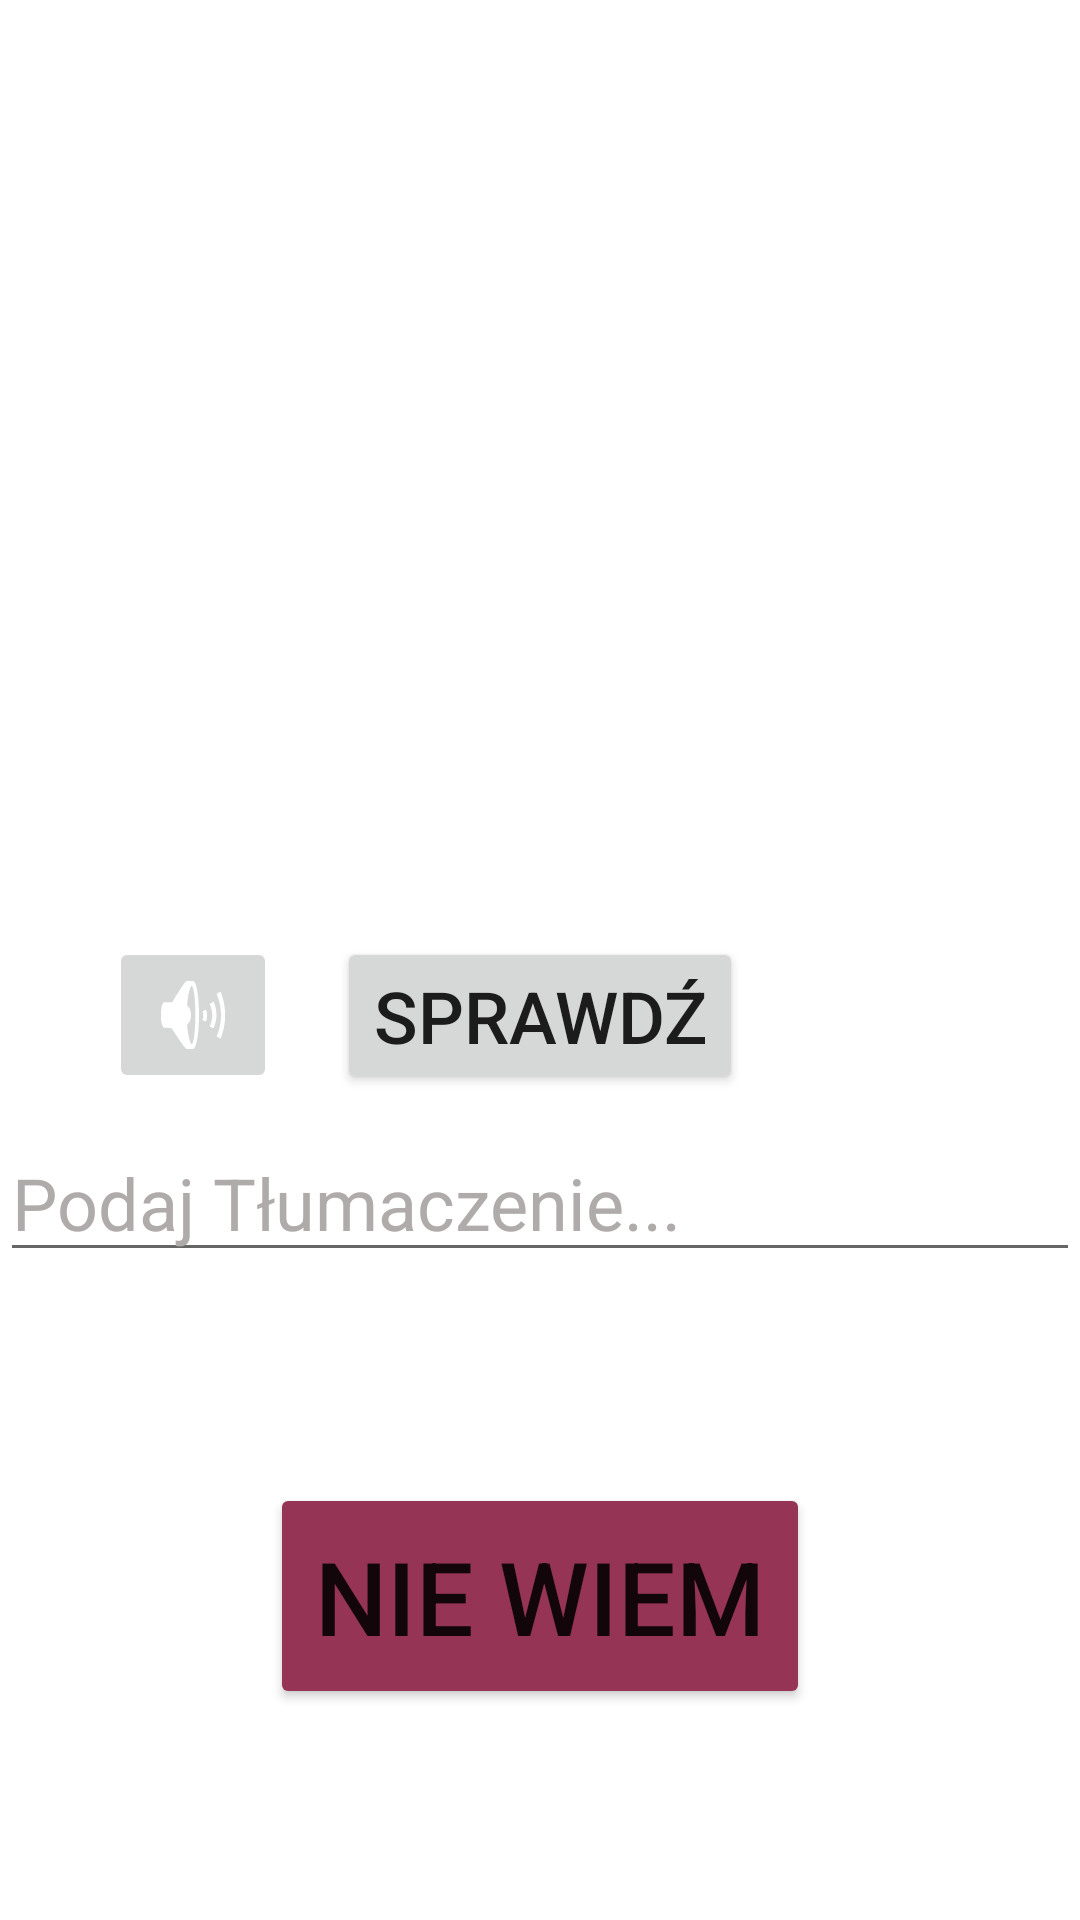

Produce the Android XML layout that renders to this screen, including the resource entries it uses.
<!-- AndroidManifest.xml: application theme Theme.Angielski -->
<!-- res/layout/activity_learning.xml -->
<?xml version="1.0" encoding="utf-8"?>
<androidx.constraintlayout.widget.ConstraintLayout xmlns:android="http://schemas.android.com/apk/res/android"
    xmlns:app="http://schemas.android.com/apk/res-auto"
    xmlns:tools="http://schemas.android.com/tools"
    android:id="@+id/bac"
    android:layout_width="match_parent"
    android:layout_height="match_parent"
    android:background="@drawable/tlo_1"
    tools:context=".LearningActivity">

    <ImageView
        android:id="@+id/imageViewWord"
        android:layout_width="0dp"
        android:layout_height="250dp"
        android:layout_marginTop="10dp"
        android:contentDescription="@string/word_photot"
        app:layout_constraintEnd_toEndOf="parent"
        app:layout_constraintStart_toStartOf="parent"
        app:layout_constraintTop_toTopOf="parent"
        app:srcCompat="@drawable/ic_launcher_foreground"
        tools:ignore="ImageContrastCheck" />

    <TextView
        android:id="@+id/textViewWords"
        android:layout_width="wrap_content"
        android:layout_height="wrap_content"
        android:layout_marginTop="10dp"
        android:textSize="24sp"
        app:layout_constraintEnd_toEndOf="parent"
        app:layout_constraintStart_toStartOf="parent"
        app:layout_constraintTop_toBottomOf="@+id/imageViewWord" />

    <Button
        android:id="@+id/buttonCheckAnswere"
        android:layout_width="wrap_content"
        android:layout_height="wrap_content"
        android:layout_marginTop="10dp"
        android:text="@string/next_world"
        android:textSize="24sp"
        app:layout_constraintEnd_toEndOf="parent"
        app:layout_constraintStart_toStartOf="parent"
        app:layout_constraintTop_toBottomOf="@+id/textViewWords" />

    <Button
        android:id="@+id/buttonContinue"
        android:layout_width="wrap_content"
        android:layout_height="wrap_content"
        android:layout_marginTop="10dp"
        android:text="@string/continue_1"
        android:textSize="24sp"
        android:visibility="invisible"
        app:layout_constraintEnd_toEndOf="parent"
        app:layout_constraintStart_toStartOf="parent"
        app:layout_constraintTop_toBottomOf="@+id/textViewWords" />

    <EditText
        android:id="@+id/editTextAnswere"
        android:layout_width="0dp"
        android:layout_height="wrap_content"
        android:layout_marginTop="10dp"
        android:autofillHints=""
        android:ems="10"
        android:hint="@string/plain_text_1"
        android:inputType="textPersonName"
        android:textColorHint="#AFABAB"
        android:textSize="24sp"
        app:layout_constraintEnd_toEndOf="parent"
        app:layout_constraintStart_toStartOf="parent"
        app:layout_constraintTop_toBottomOf="@+id/buttonCheckAnswere"
        tools:ignore="TextContrastCheck" />

    <ImageButton
        android:id="@+id/imageButtonSound"
        android:layout_width="wrap_content"
        android:layout_height="wrap_content"
        android:layout_marginTop="10dp"
        android:layout_marginEnd="20dp"
        android:contentDescription="@string/sound"
        app:layout_constraintEnd_toStartOf="@+id/buttonCheckAnswere"
        app:layout_constraintTop_toBottomOf="@+id/textViewWords"
        app:srcCompat="@android:drawable/ic_lock_silent_mode_off"
        tools:ignore="ImageContrastCheck" />

    <ImageView
        android:id="@+id/imageViewAnswere"
        android:layout_width="70dp"
        android:layout_height="71dp"
        android:layout_marginStart="20dp"
        android:contentDescription="@string/image_desc"
        app:layout_constraintStart_toEndOf="@+id/buttonCheckAnswere"
        app:layout_constraintTop_toBottomOf="@+id/textViewWords"
        tools:ignore="ImageContrastCheck" />

    <Button
        android:id="@+id/buttonIDontKnow"
        android:layout_width="wrap_content"
        android:layout_height="wrap_content"
        android:backgroundTint="#953455"
        android:padding="15dp"
        android:text="@string/button_i_don_know"
        android:textSize="34sp"
        app:layout_constraintBottom_toBottomOf="parent"
        app:layout_constraintEnd_toEndOf="parent"
        app:layout_constraintStart_toStartOf="parent"
        app:layout_constraintTop_toBottomOf="@+id/editTextAnswere" />

    <Button
        android:id="@+id/buttonFinishLesson"
        android:layout_width="wrap_content"
        android:layout_height="wrap_content"
        android:backgroundTint="#C1B443"
        android:text="@string/button_finish_lesson"
        android:textColor="#7A1D8A"
        android:textSize="48sp"
        android:visibility="invisible"
        app:layout_constraintBottom_toBottomOf="parent"
        app:layout_constraintEnd_toEndOf="parent"
        app:layout_constraintHorizontal_bias="0.494"
        app:layout_constraintStart_toStartOf="parent"
        app:layout_constraintTop_toBottomOf="@+id/editTextAnswere"
        app:layout_constraintVertical_bias="0.509" />

</androidx.constraintlayout.widget.ConstraintLayout>
<!-- resources referenced by this layout -->
<resources>
  <!-- drawable ic_launcher_foreground: png bitmap (mipmap-hdpi, 3501 bytes) -->
  <string name="button_finish_lesson">Zakończ Lekcje</string>
  <string name="button_i_don_know">Nie Wiem</string>
  <string name="continue_1">Kontynuj</string>
  <string name="image_desc">Obrazek</string>
  <string name="next_world">Sprawdź</string>
  <string name="plain_text_1">Podaj Tłumaczenie...</string>
  <string name="sound">Dźwięk</string>
  <string name="word_photot">Obraz pokazujący słówko</string>
  <style name="Theme.Angielski" parent="Theme.MaterialComponents.DayNight.DarkActionBar">
          
          <item name="colorPrimary">@color/purple_500</item>
          <item name="colorPrimaryVariant">@color/purple_700</item>
          <item name="colorOnPrimary">@color/white</item>
          
          <item name="colorSecondary">@color/teal_200</item>
          <item name="colorSecondaryVariant">@color/teal_700</item>
          <item name="colorOnSecondary">@color/black</item>
          
          <item name="android:statusBarColor" tools:targetApi="l">?attr/colorPrimaryVariant</item>
          
      </style>
  <!-- not gathered from this repository: default colours our renderer supplied (Android Studio template values) -->
  <color name="purple_500">#FF6200EE</color>
  <color name="purple_700">#FF3700B3</color>
  <color name="teal_200">#FF03DAC5</color>
  <color name="teal_700">#FF018786</color>
  <color name="black">#FF000000</color>
  <color name="white">#FFFFFFFF</color>
</resources>
